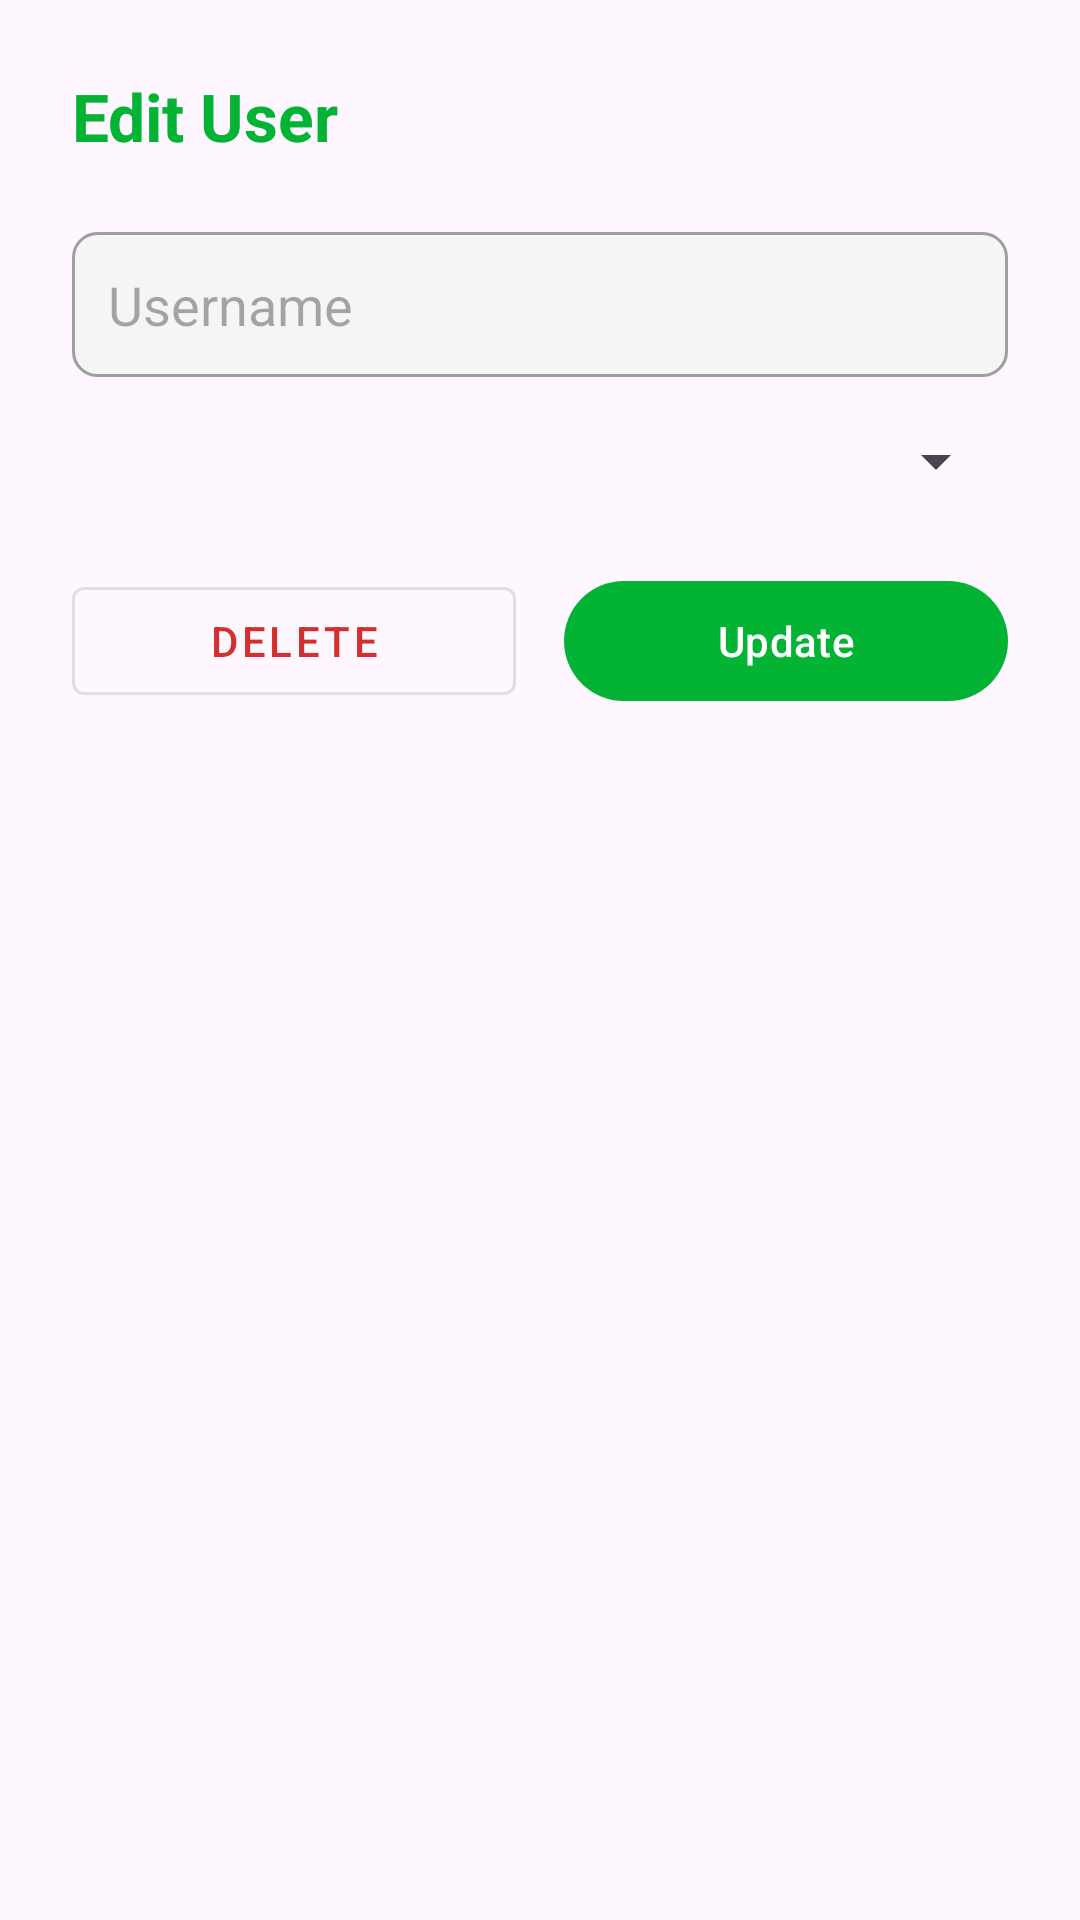

Here is an Android app screen rendered from its layout file. Give the layout XML and the strings, colors and styles it references.
<!-- AndroidManifest.xml: application theme Theme.QuickServe -->
<!-- res/layout/dialog_edit_user.xml -->
<?xml version="1.0" encoding="utf-8"?>
<LinearLayout xmlns:android="http://schemas.android.com/apk/res/android"
    android:layout_width="match_parent"
    android:layout_height="wrap_content"
    android:orientation="vertical"
    android:padding="24dp">

    <TextView
        android:layout_width="wrap_content"
        android:layout_height="wrap_content"
        android:text="Edit User"
        android:textColor="@color/primary"
        android:textSize="22sp"
        android:textStyle="bold" 
        android:layout_marginBottom="24dp"/>

    <EditText
        android:id="@+id/et_edit_username"
        android:layout_width="match_parent"
        android:layout_height="wrap_content"
        android:hint="Username"
        android:inputType="text"
        android:background="@drawable/edit_text_background"
        android:padding="12dp"
        android:layout_marginBottom="16dp"/>

    <Spinner
        android:id="@+id/spinner_edit_role"
        android:layout_width="match_parent"
        android:layout_height="wrap_content"
        android:padding="12dp" />

    <LinearLayout
        android:layout_width="match_parent"
        android:layout_height="wrap_content"
        android:orientation="horizontal"
        android:layout_marginTop="24dp">

        <Button
            android:id="@+id/btn_delete_user"
            style="@style/Widget.MaterialComponents.Button.OutlinedButton"
            android:layout_width="0dp"
            android:layout_height="wrap_content"
            android:layout_weight="1"
            android:text="Delete"
            android:textColor="@color/danger_red"/>

        <Button
            android:id="@+id/btn_update_user"
            android:layout_width="0dp"
            android:layout_height="wrap_content"
            android:layout_weight="1"
            android:text="Update"
            android:layout_marginStart="16dp"/>

    </LinearLayout>

</LinearLayout>
<!-- resources referenced by this layout -->
<resources>
  <color name="danger_red">#D32F2F</color>
  <color name="primary">#03b333</color>
  <!-- drawable edit_text_background (drawable) -->
  <?xml version="1.0" encoding="utf-8"?>
  <shape xmlns:android="http://schemas.android.com/apk/res/android">
      <solid android:color="@color/light_grey" />
      <corners android:radius="8dp" />
      <stroke android:width="1dp" android:color="@color/grey" />
  </shape>
  <style name="Theme.QuickServe" parent="Base.Theme.QuickServe" />
  <color name="light_grey">#F5F5F5</color>
  <color name="grey">#9E9E9E</color>
  <style name="Base.Theme.QuickServe" parent="Theme.Material3.DayNight.NoActionBar">
          <item name="colorPrimary">@color/primary</item>
          <item name="colorPrimaryDark">@color/primary_dark</item>
          <item name="colorAccent">@color/accent</item>
          <item name="android:statusBarColor">@color/primary</item>
      </style>
  <color name="primary_dark">#028a28</color>
  <color name="accent">#FFC107</color>
</resources>
